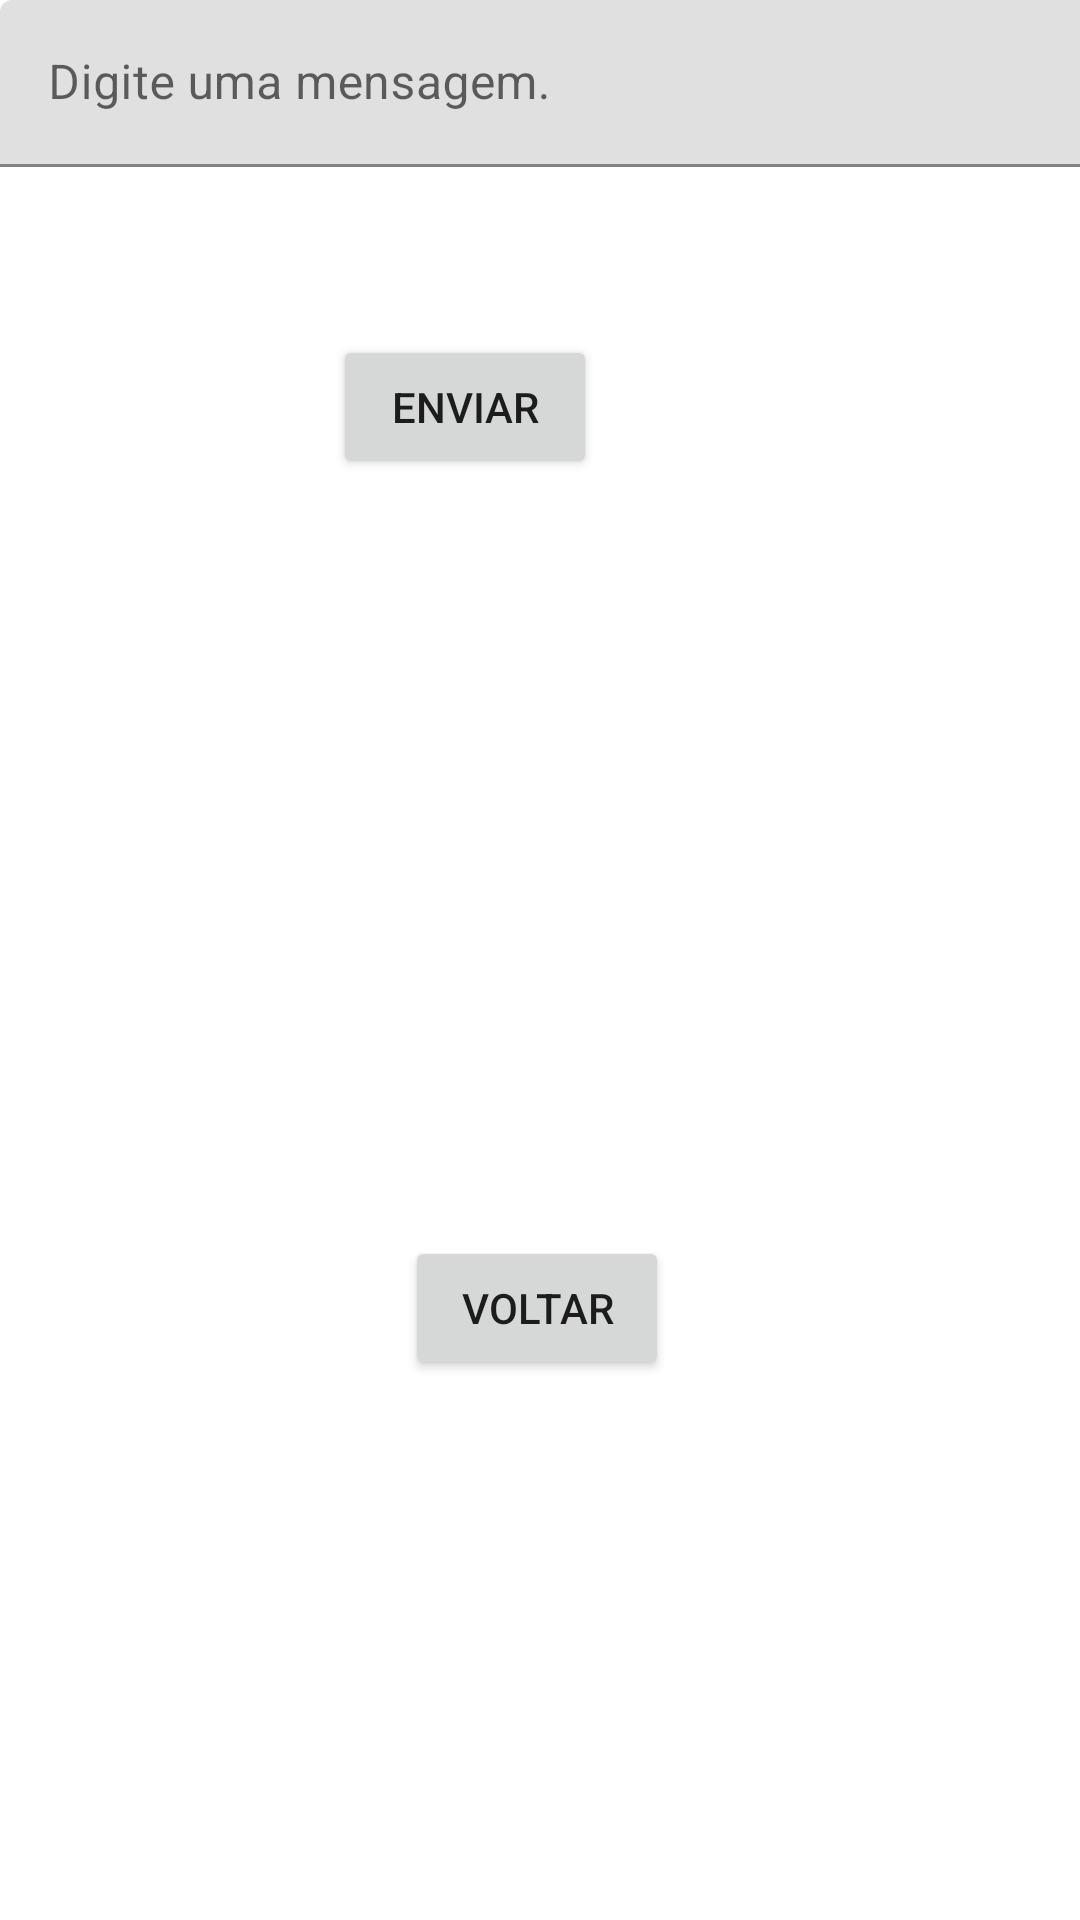

The Android layout XML behind this screen, and the referenced resources:
<!-- AndroidManifest.xml: application theme Theme.INF01043TP2 -->
<!-- res/layout/fragment_tarefa_2.xml -->
<?xml version="1.0" encoding="utf-8"?>
<androidx.constraintlayout.widget.ConstraintLayout xmlns:android="http://schemas.android.com/apk/res/android"
    xmlns:app="http://schemas.android.com/apk/res-auto"
    xmlns:tools="http://schemas.android.com/tools"
    android:layout_width="match_parent"
    android:layout_height="match_parent"
    tools:context=".Tarefa2Fragment">

    <Button
        android:id="@+id/button_second"
        android:layout_width="wrap_content"
        android:layout_height="wrap_content"
        android:layout_marginBottom="180dp"
        android:text="@string/previous"
        app:layout_constraintBottom_toBottomOf="parent"
        app:layout_constraintEnd_toEndOf="parent"
        app:layout_constraintHorizontal_bias="0.496"
        app:layout_constraintStart_toStartOf="parent" />

    <com.google.android.material.textfield.TextInputLayout
        android:id="@+id/textInputLayout"
        android:layout_width="409dp"
        android:layout_height="wrap_content"
        tools:layout_editor_absoluteX="1dp"
        tools:layout_editor_absoluteY="169dp">

        <com.google.android.material.textfield.TextInputEditText
            android:layout_width="match_parent"
            android:layout_height="wrap_content"
            android:hint="Digite uma mensagem." />
    </com.google.android.material.textfield.TextInputLayout>

    <Button
        android:id="@+id/button_send"
        android:layout_width="wrap_content"
        android:layout_height="wrap_content"
        android:layout_marginStart="156dp"
        android:layout_marginTop="56dp"
        android:layout_marginEnd="161dp"
        android:text="@string/send"
        app:layout_constraintEnd_toEndOf="parent"
        app:layout_constraintHorizontal_bias="1.0"
        app:layout_constraintStart_toStartOf="parent"
        app:layout_constraintTop_toBottomOf="@+id/textInputLayout" />


</androidx.constraintlayout.widget.ConstraintLayout>
<!-- resources referenced by this layout -->
<resources>
  <string name="previous">Voltar</string>
  <string name="send">Enviar</string>
  <style name="Theme.INF01043TP2" parent="Theme.MaterialComponents.DayNight.DarkActionBar">
          
          <item name="colorPrimary">@color/purple_500</item>
          <item name="colorPrimaryVariant">@color/purple_700</item>
          <item name="colorOnPrimary">@color/white</item>
          
          <item name="colorSecondary">@color/teal_200</item>
          <item name="colorSecondaryVariant">@color/teal_700</item>
          <item name="colorOnSecondary">@color/black</item>
          
          <item name="android:statusBarColor" tools:targetApi="l">?attr/colorPrimaryVariant</item>
          
      </style>
  <!-- not gathered from this repository: default colours our renderer supplied (Android Studio template values) -->
  <color name="purple_500">#FF6200EE</color>
  <color name="purple_700">#FF3700B3</color>
  <color name="teal_200">#FF03DAC5</color>
  <color name="teal_700">#FF018786</color>
  <color name="black">#FF000000</color>
  <color name="white">#FFFFFFFF</color>
</resources>
